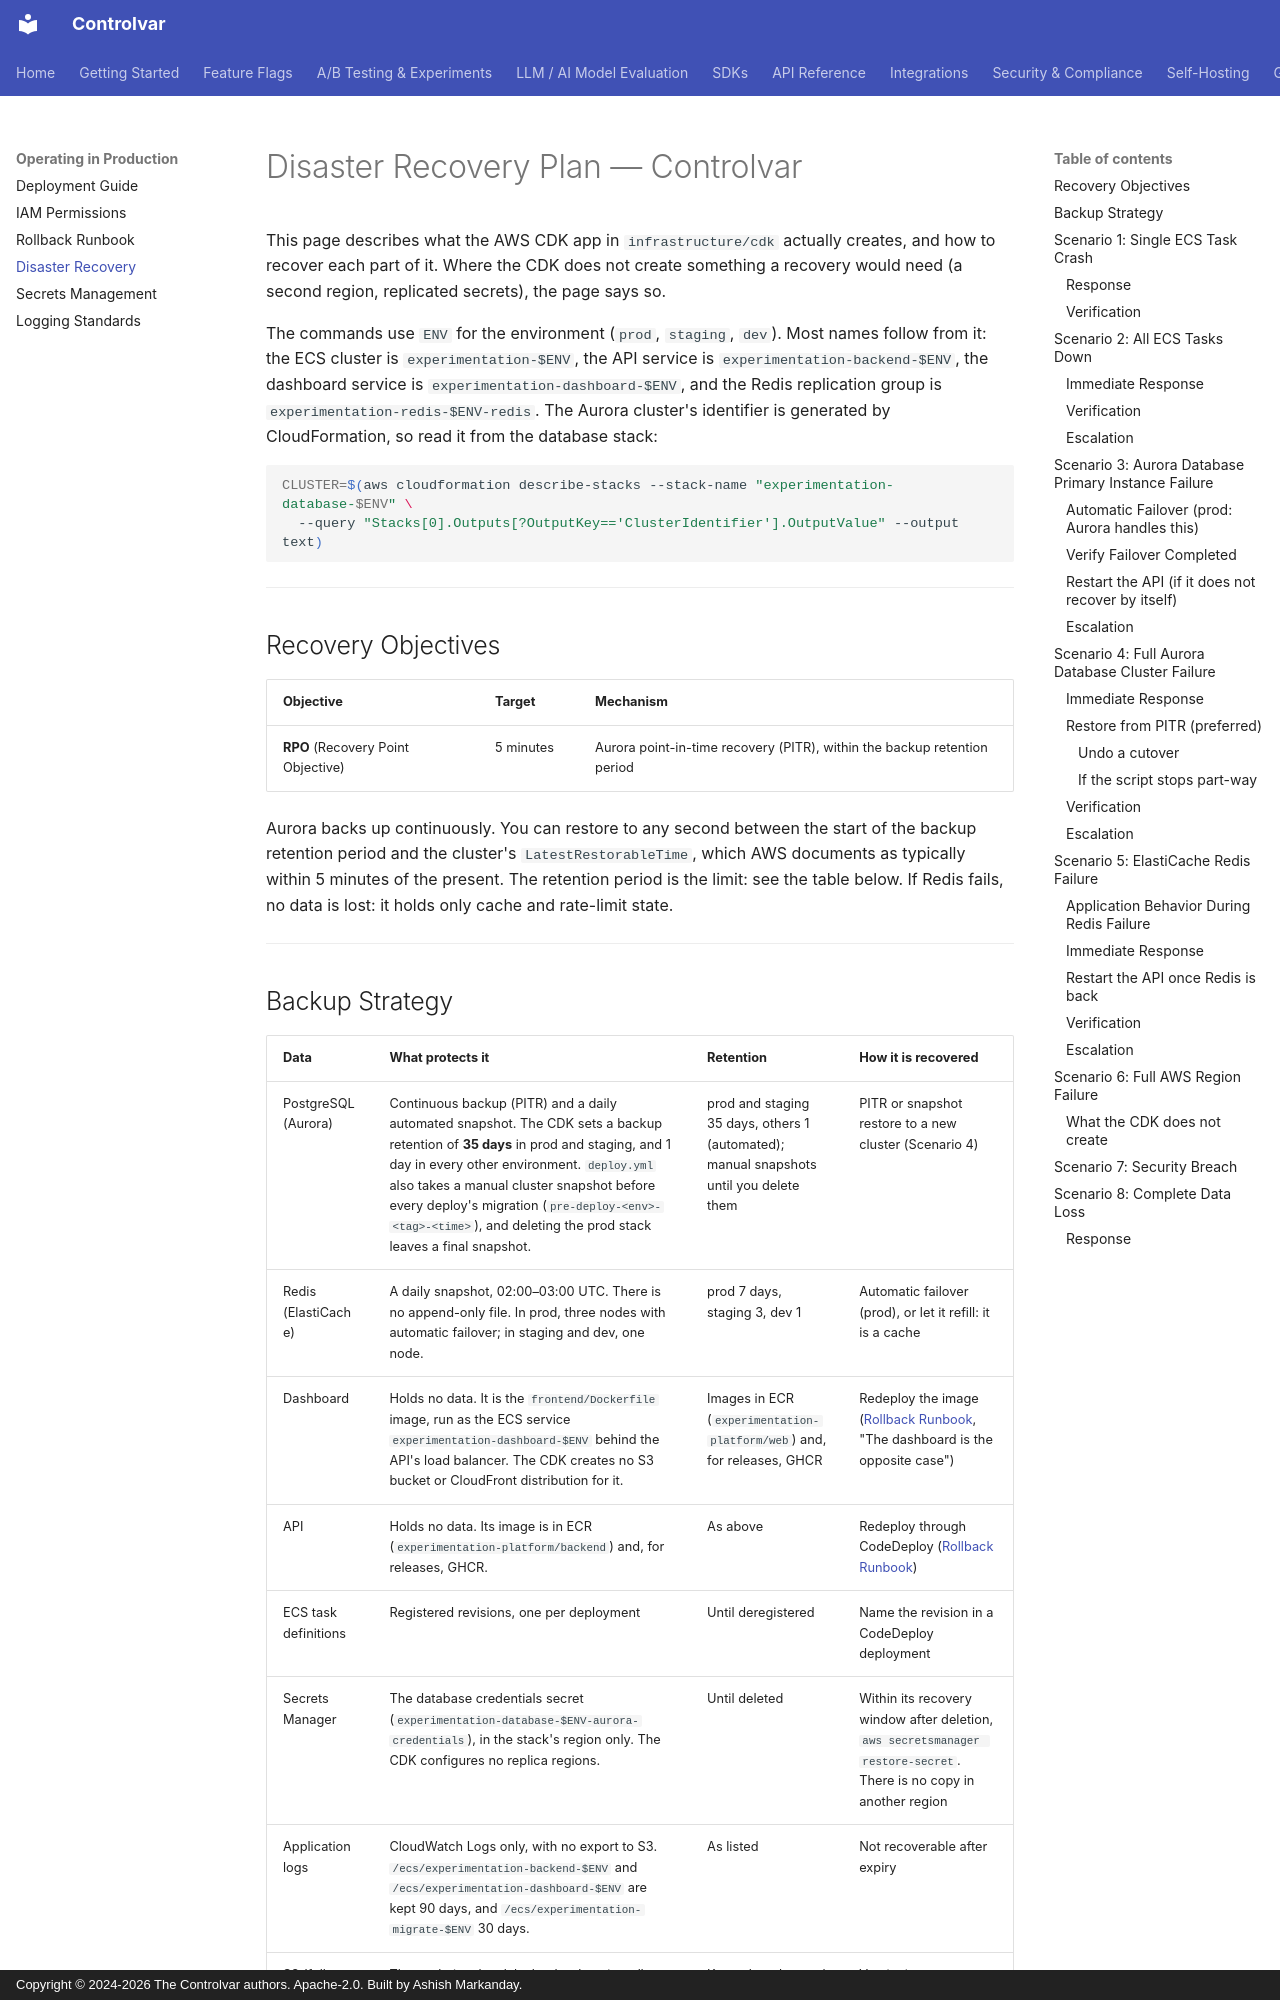

repository: Controlvar/controlvar · page: deployment/disaster-recovery/index.html · generator: mkdocs · copyright: Copyright © 2024-2026 The Controlvar authors. Apache-2.0. Built by Ashish Markanday.

# Disaster Recovery Plan — Controlvar

This page describes what the AWS CDK app in `infrastructure/cdk` actually creates, and how to
recover each part of it. Where the CDK does not create something a recovery would need (a
second region, replicated secrets), the page says so.

The commands use `ENV` for the environment (`prod`, `staging`, `dev`). Most names follow
from it: the ECS cluster is `experimentation-$ENV`, the API service is
`experimentation-backend-$ENV`, the dashboard service is `experimentation-dashboard-$ENV`,
and the Redis replication group is `experimentation-redis-$ENV-redis`. The Aurora cluster's
identifier is generated by CloudFormation, so read it from the database stack:

```bash
CLUSTER=$(aws cloudformation describe-stacks --stack-name "experimentation-database-$ENV" \
  --query "Stacks[0].Outputs[?OutputKey=='ClusterIdentifier'].OutputValue" --output text)
```

---

## Recovery Objectives

| Objective | Target | Mechanism |
|-----------|--------|-----------|
| **RPO** (Recovery Point Objective) | 5 minutes | Aurora point-in-time recovery (PITR), within the backup retention period |

Aurora backs up continuously. You can restore to any second between the start of the backup
retention period and the cluster's `LatestRestorableTime`, which AWS documents as typically
within 5 minutes of the present. The retention
period is the limit: see the table below. If Redis fails, no data is lost: it holds
only cache and rate-limit state.

---
